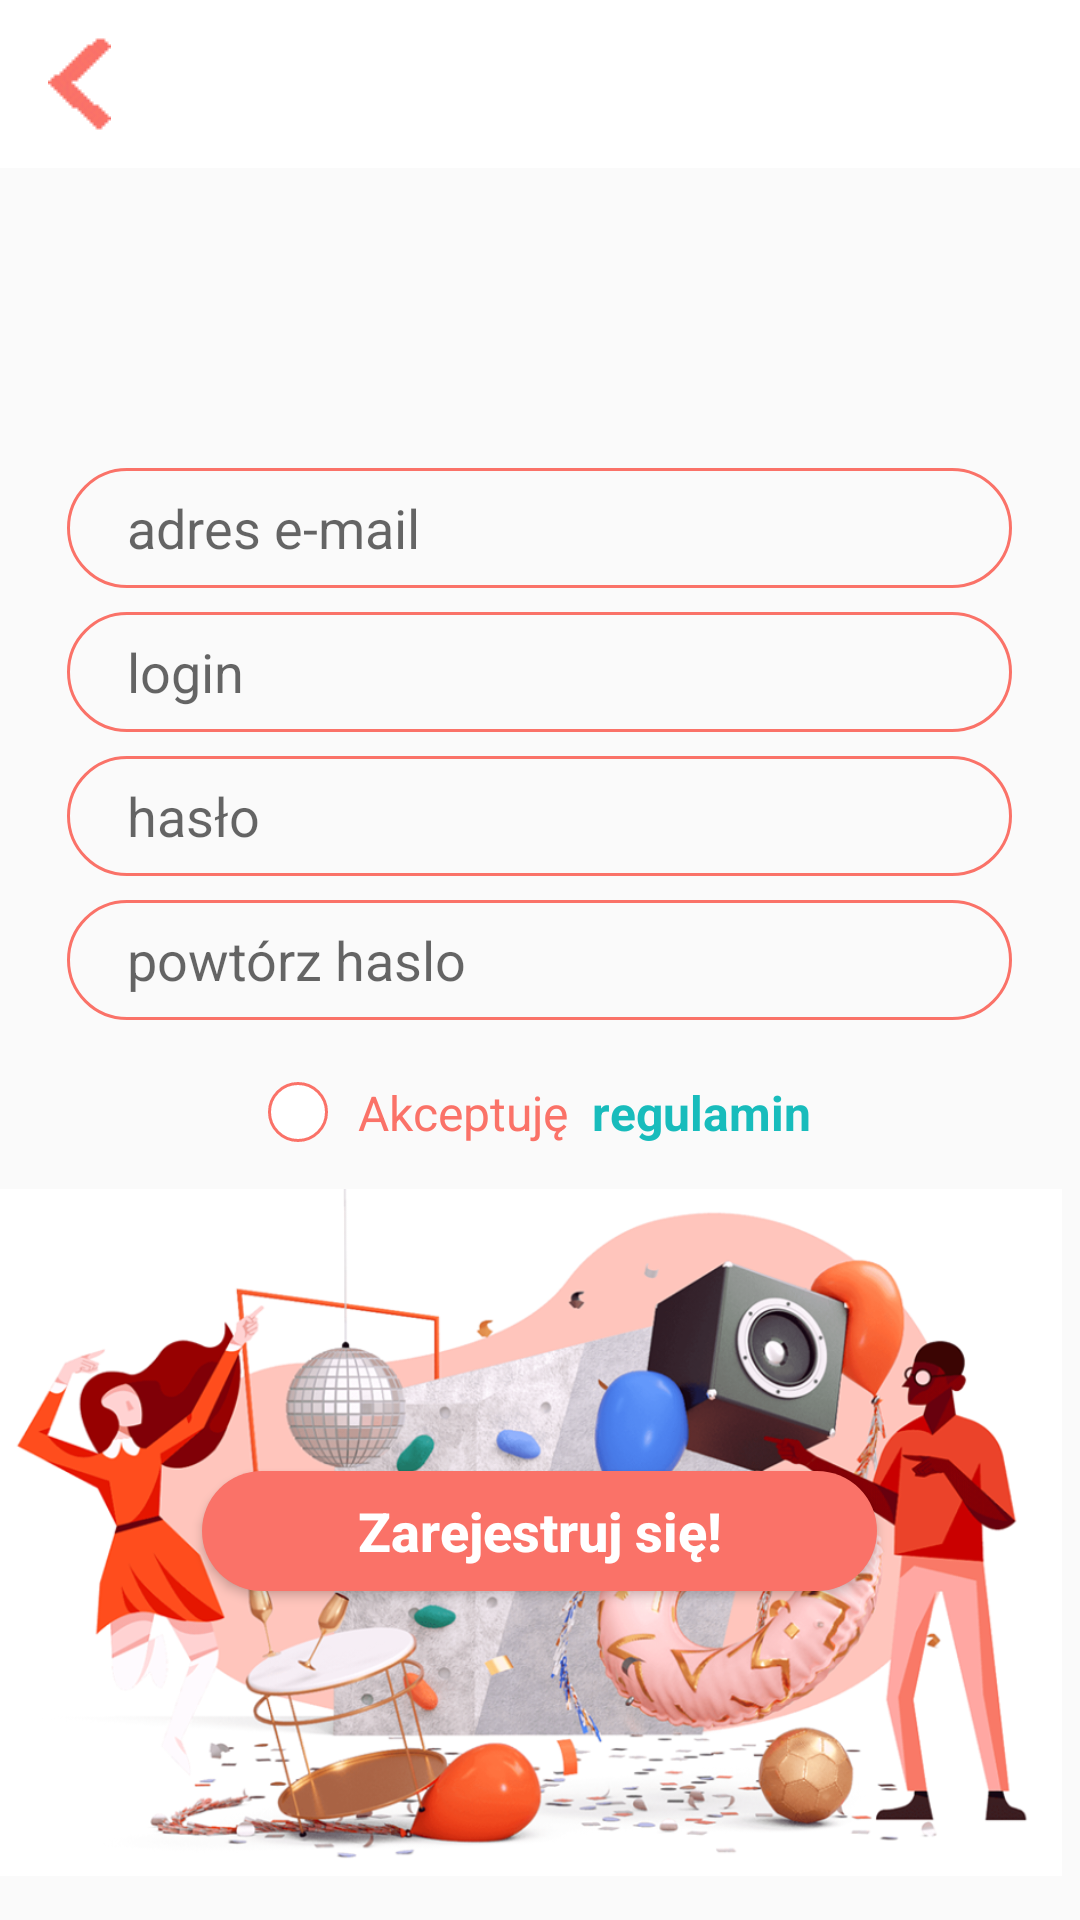

Reconstruct the res/layout file that produces this screen, plus the resources it refers to.
<!-- AndroidManifest.xml: application theme AppTheme -->
<!-- res/layout/activity_register.xml -->
<?xml version="1.0" encoding="utf-8"?>
<LinearLayout xmlns:android="http://schemas.android.com/apk/res/android"
    xmlns:app="http://schemas.android.com/apk/res-auto"
    xmlns:tools="http://schemas.android.com/tools"
    android:layout_width="match_parent"
    android:layout_height="match_parent"
    android:gravity="center_horizontal"
    android:orientation="vertical"
    tools:context=".Register">

    <include
        android:id="@+id/toolbarBackRegister"
        layout="@layout/toolbar_back_only" />

    <AutoCompleteTextView
        android:id="@+id/emailAddress"
        android:layout_width="315dp"
        android:layout_height="40dp"
        android:layout_marginTop="100dp"
        android:autofillHints=""
        android:background="@drawable/input"
        android:hint="@string/adres_email"
        android:inputType="textEmailAddress" />

    <AutoCompleteTextView
        android:id="@+id/username"
        android:layout_width="315dp"
        android:layout_height="40dp"
        android:layout_marginTop="8dp"
        android:autofillHints=""
        android:background="@drawable/input"
        android:hint="@string/login"
        android:inputType="text" />

    <EditText
        android:id="@+id/password"
        android:layout_width="315dp"
        android:layout_height="40dp"
        android:layout_marginTop="8dp"
        android:background="@drawable/input"
        android:hint="@string/haslo"
        android:imeActionLabel="@string/zarejestruj_sie"
        android:imeOptions="actionDone"
        android:importantForAutofill="no"
        android:inputType="textPassword" />

    <EditText
        android:id="@+id/repeatPassword"
        android:layout_width="315dp"
        android:layout_height="40dp"
        android:layout_marginTop="8dp"
        android:background="@drawable/input"
        android:hint="@string/powtorz_haslo"
        android:imeActionLabel="@string/zarejestruj_sie"
        android:imeOptions="actionDone"
        android:importantForAutofill="no"
        android:inputType="textPassword" />

    <LinearLayout
        android:layout_width="wrap_content"
        android:layout_height="wrap_content"
        android:layout_marginTop="20dp"
        android:orientation="horizontal">

        <CheckBox
            android:id="@+id/checkBox"
            android:layout_width="wrap_content"
            android:layout_height="wrap_content"
            android:button="@drawable/checkbox_oval"
            android:paddingStart="10dp"
            android:paddingLeft="10dp"
            android:paddingEnd="3dp"
            android:paddingRight="3dp"
            android:text="@string/akceptuje"
            android:textColor="@color/colorPrimaryDark"
            android:textSize="16sp" />

        <TextView
            android:id="@+id/regulationsLink"
            android:layout_width="wrap_content"
            android:layout_height="wrap_content"
            android:layout_marginStart="5dp"
            android:layout_marginLeft="5dp"
            android:text="@string/regulamin"
            android:textColor="@color/colorAccent"
            android:textSize="16sp"
            android:textStyle="bold" />

    </LinearLayout>

    <ImageView
        android:layout_width="wrap_content"
        android:layout_height="wrap_content"
        android:layout_marginEnd="4dp"
        android:layout_marginRight="4dp"
        android:contentDescription="@string/grafika"
        app:srcCompat="@drawable/party_pink" />

    <Button
        android:id="@+id/registerButton"
        android:layout_width="225dp"
        android:layout_height="40dp"
        android:layout_marginStart="48dp"
        android:layout_marginTop="-150dp"
        android:layout_marginEnd="48dp"
        android:layout_marginBottom="64dp"
        android:background="@drawable/rounded_button"
        android:enabled="true"
        android:text="@string/zarejestruj_sie"
        android:textSize="18sp"
        android:textAllCaps="false"
        android:textColor="@color/colorPrimary"
        android:textStyle="bold" />


</LinearLayout>
<!-- res/layout/toolbar_back_only.xml (included above) -->
<?xml version="1.0" encoding="utf-8"?>
<androidx.appcompat.widget.Toolbar xmlns:android="http://schemas.android.com/apk/res/android"
    xmlns:app="http://schemas.android.com/apk/res-auto"
    android:layout_width="match_parent"
    android:layout_height="?actionBarSize"
    android:background="@color/colorPrimary">

    <LinearLayout
        android:layout_width="match_parent"
        android:layout_height="wrap_content"
        android:orientation="horizontal">

        <ImageButton
            android:layout_width="wrap_content"
            android:layout_height="wrap_content"
            android:gravity="center_vertical"
            android:background="@null"
            app:srcCompat="@drawable/back_icon" />

    </LinearLayout>
</androidx.appcompat.widget.Toolbar>
<!-- resources referenced by this layout -->
<resources>
  <color name="colorAccent">#18BCBC</color>
  <color name="colorPrimary">#FFFFFF</color>
  <color name="colorPrimaryDark">#FA7268</color>
  <!-- drawable back_icon: png bitmap (drawable-v24, 377 bytes) -->
  <!-- drawable checkbox_oval (drawable) -->
  <?xml version="1.0" encoding="utf-8"?>
  <shape xmlns:android="http://schemas.android.com/apk/res/android"
      android:shape="oval"
      >
      <solid android:color="@color/colorPrimary"/>
      <stroke android:width="1dp" android:color="@color/colorPrimaryDark"/>
      <size android:width="20dp" android:height="20dp"/>
  
  </shape>
  <!-- drawable input (drawable-v24) -->
  <?xml version="1.0" encoding="utf-8"?>
  <shape xmlns:android="http://schemas.android.com/apk/res/android"
          android:shape="rectangle">
  
      <stroke android:width="1dp" android:color="@color/colorPrimaryDark"/>
      <corners android:radius="30dp"/>
      <padding android:left="20dp"/>
  
  
  </shape>
  <!-- drawable party_pink: png bitmap (drawable-v24, 597910 bytes) -->
  <!-- drawable rounded_button (drawable-v24) -->
  <?xml version="1.0" encoding="utf-8"?>
  <shape
      xmlns:android="http://schemas.android.com/apk/res/android"
      android:shape="rectangle">
  
      <solid android:color="@color/colorPrimaryDark"/>
      <corners android:radius="36dp"/>
  
  </shape>
  <string name="adres_email">adres e-mail</string>
  <string name="akceptuje">Akceptuję</string>
  <string name="grafika">grafika</string>
  <string name="haslo">hasło</string>
  <string name="login">login</string>
  <string name="powtorz_haslo">powtórz haslo</string>
  <string name="regulamin">regulamin</string>
  <string name="zarejestruj_sie">Zarejestruj się!</string>
  <style name="AppTheme" parent="Theme.AppCompat.Light.NoActionBar">
          
          <item name="colorPrimary">@color/colorPrimary</item>
          <item name="colorPrimaryDark">@color/colorPrimaryDark</item>
          <item name="colorAccent">@color/colorAccent</item>
          <item name="android:textColorPrimary">@color/colorPrimaryDark</item>   
  
      </style>
</resources>
